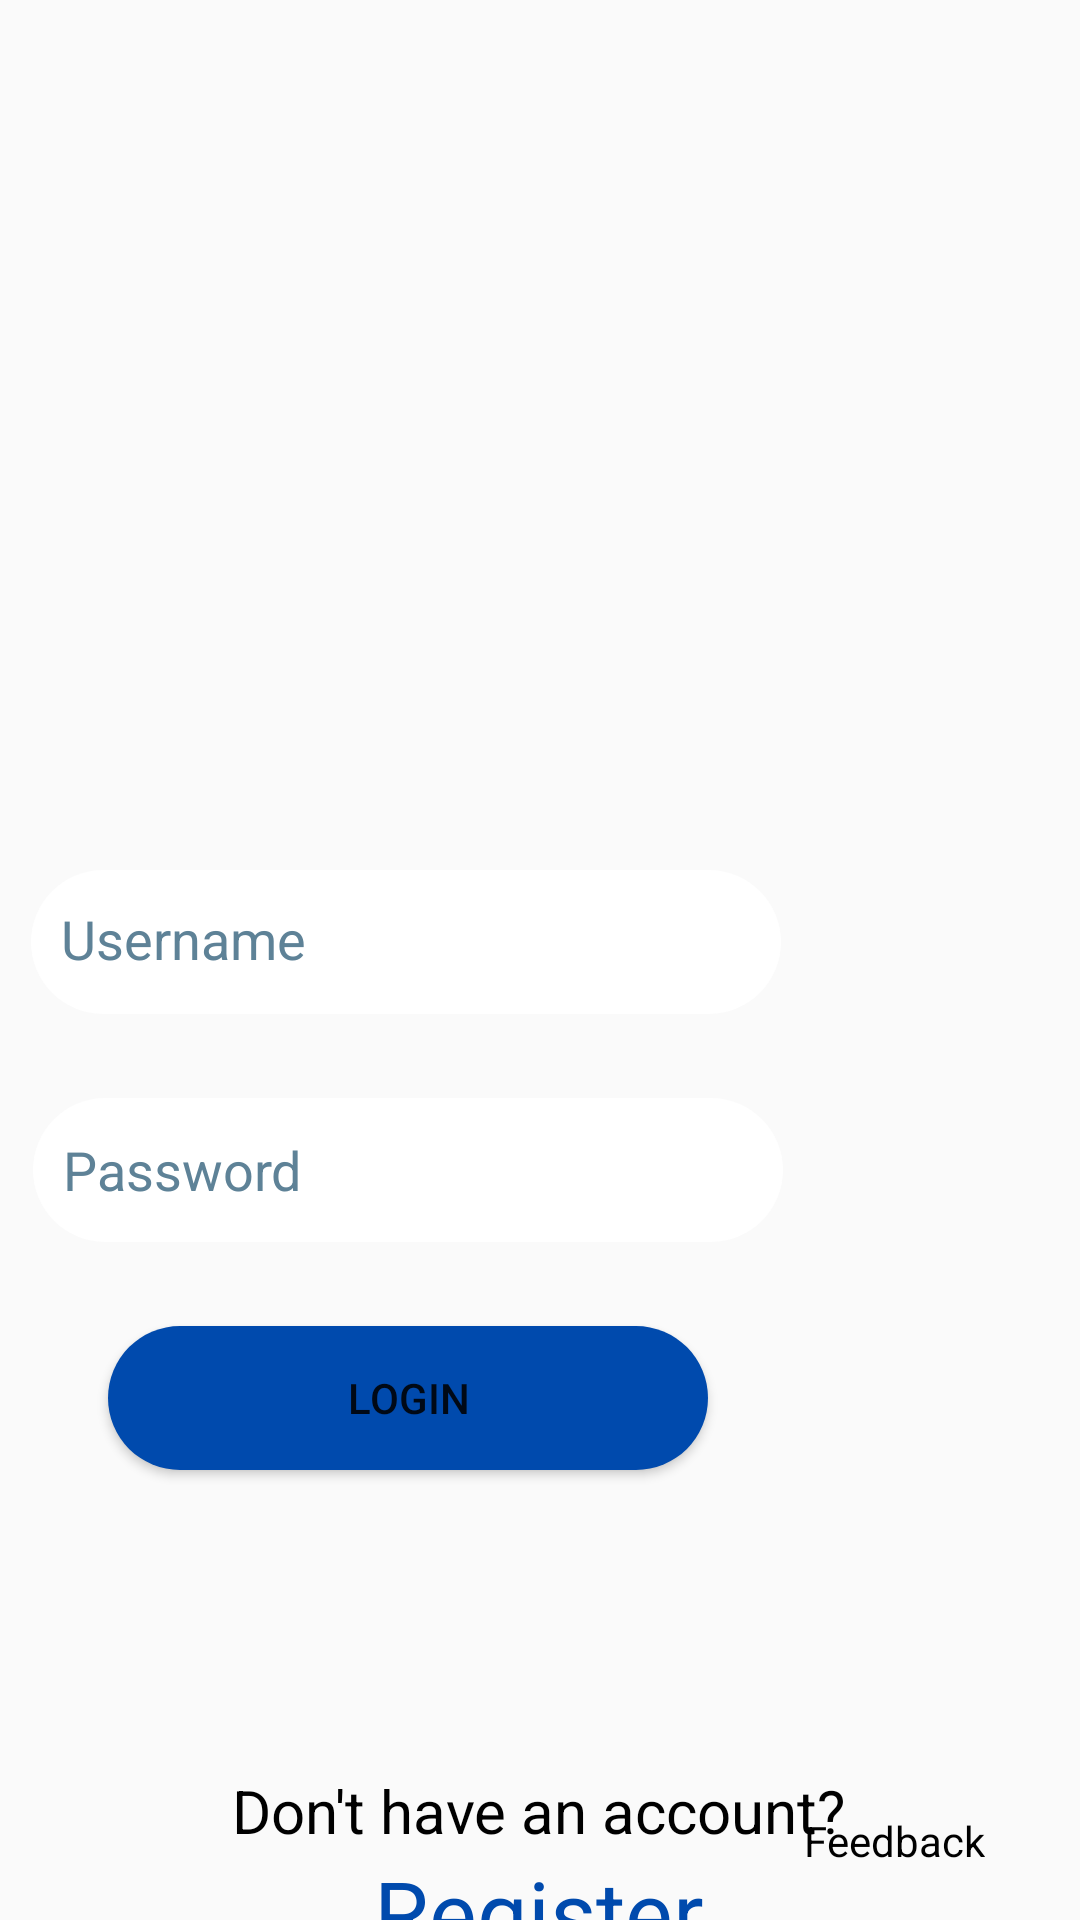

Write the Android layout XML for this screen, with the resource values it uses.
<!-- AndroidManifest.xml: activity theme Theme.AppCompat.DayNight.NoActionBar -->
<!-- res/layout/fragment_login.xml -->
<?xml version="1.0" encoding="utf-8"?>
<androidx.constraintlayout.widget.ConstraintLayout xmlns:android="http://schemas.android.com/apk/res/android"
    xmlns:app="http://schemas.android.com/apk/res-auto"
    xmlns:tools="http://schemas.android.com/tools"
    android:layout_width="match_parent"
    android:layout_height="match_parent"
    tools:context=".LoginFragment">

    <ImageView
        android:id="@+id/logo_with_bg"
        android:layout_width="416dp"
        android:layout_height="225dp"
        app:layout_constraintEnd_toEndOf="parent"
        app:layout_constraintHorizontal_bias="0.0"
        app:layout_constraintStart_toStartOf="parent"
        app:layout_constraintTop_toTopOf="parent"
        app:srcCompat="@drawable/logo_with_bg" />

    <ImageView
        android:id="@+id/bg_blue_rounded"
        android:layout_width="272dp"
        android:layout_height="268dp"
        app:layout_constraintBottom_toBottomOf="parent"
        app:layout_constraintEnd_toEndOf="parent"
        app:layout_constraintHorizontal_bias="0.0"
        app:layout_constraintStart_toStartOf="parent"
        app:layout_constraintTop_toBottomOf="@+id/logo_with_bg"
        app:layout_constraintVertical_bias="0.197"
        app:srcCompat="@drawable/background_rectangle_rounded" />

    <EditText
        android:id="@+id/editTextTextPersonName"
        android:layout_width="250dp"
        android:layout_height="48dp"
        android:layout_marginTop="36dp"
        android:background="@drawable/type_icon"
        android:ems="10"
        android:hint="Username"
        android:includeFontPadding="false"
        android:inputType="textPersonName"
        android:paddingStart="10dp"
        android:paddingTop="10dp"
        android:paddingBottom="10dp"
        android:textColorHint="#5E8297"
        app:layout_constraintEnd_toEndOf="@+id/bg_blue_rounded"
        app:layout_constraintHorizontal_bias="0.467"
        app:layout_constraintStart_toStartOf="parent"
        app:layout_constraintTop_toTopOf="@+id/bg_blue_rounded" />

    <ImageView
        android:id="@+id/imageView2"
        android:layout_width="139dp"
        android:layout_height="82dp"
        android:layout_marginTop="64dp"
        app:layout_constraintEnd_toEndOf="parent"
        app:layout_constraintHorizontal_bias="0.0"
        app:layout_constraintStart_toEndOf="@+id/bg_blue_rounded"
        app:layout_constraintTop_toBottomOf="@+id/logo_with_bg"
        app:srcCompat="@drawable/or" />

    <EditText
        android:id="@+id/editTextTextPersonName2"
        android:layout_width="250dp"
        android:layout_height="48dp"
        android:background="@drawable/type_icon"
        android:ems="10"
        android:hint="Password"
        android:inputType="textPersonName"
        android:paddingStart="10dp"
        android:paddingTop="10dp"
        android:paddingBottom="10dp"
        android:textColorHint="#5E8297"
        app:layout_constraintBottom_toTopOf="@+id/btn_login"
        app:layout_constraintEnd_toEndOf="@+id/bg_blue_rounded"
        app:layout_constraintStart_toStartOf="@+id/bg_blue_rounded"
        app:layout_constraintTop_toBottomOf="@+id/editTextTextPersonName" />

    <Button
        android:id="@+id/btn_login"
        android:layout_width="200dp"
        android:layout_height="wrap_content"
        android:layout_marginBottom="32dp"
        android:background="@drawable/button_bg"
        android:backgroundTint="#004AAD"
        android:text="Login"
        app:layout_constraintBottom_toBottomOf="@+id/bg_blue_rounded"
        app:layout_constraintEnd_toEndOf="@+id/bg_blue_rounded"
        app:layout_constraintStart_toStartOf="@+id/bg_blue_rounded" />

    <ImageView
        android:id="@+id/imageView3"
        android:layout_width="57dp"
        android:layout_height="49dp"
        app:layout_constraintEnd_toEndOf="@+id/imageView2"
        app:layout_constraintStart_toStartOf="@+id/imageView2"
        app:layout_constraintTop_toBottomOf="@+id/imageView2"
        app:srcCompat="@drawable/googlelogo" />

    <ImageView
        android:id="@+id/imageView4"
        android:layout_width="44dp"
        android:layout_height="49dp"
        android:layout_marginEnd="40dp"
        android:layout_marginBottom="36dp"
        app:layout_constraintBottom_toBottomOf="parent"
        app:layout_constraintEnd_toEndOf="parent"
        app:srcCompat="@drawable/feedback_icon" />

    <TextView
        android:id="@+id/textView"
        android:layout_width="wrap_content"
        android:layout_height="wrap_content"
        android:text="Feedback"
        android:textColor="#000000"
        app:layout_constraintEnd_toEndOf="@+id/imageView4"
        app:layout_constraintStart_toStartOf="@+id/imageView4"
        app:layout_constraintTop_toBottomOf="@+id/imageView4" />

    <TextView
        android:id="@+id/textView2"
        android:layout_width="wrap_content"
        android:layout_height="wrap_content"
        android:layout_marginTop="68dp"
        android:text="Don't have an account?"
        android:textColor="#000000"
        android:textSize="20dp"
        app:layout_constraintEnd_toEndOf="parent"
        app:layout_constraintHorizontal_bias="0.498"
        app:layout_constraintStart_toStartOf="parent"
        app:layout_constraintTop_toBottomOf="@+id/bg_blue_rounded" />

    <TextView
        android:layout_width="wrap_content"
        android:layout_height="wrap_content"
        android:text="Register"
        android:textColor="#004AAD"
        android:textSize="30dp"
        app:layout_constraintEnd_toEndOf="@+id/textView2"
        app:layout_constraintStart_toStartOf="@+id/textView2"
        app:layout_constraintTop_toBottomOf="@+id/textView2" />

    <ImageView
        android:id="@+id/btnFAQ"
        android:layout_width="43dp"
        android:layout_height="36dp"
        android:layout_marginTop="16dp"
        android:layout_marginEnd="16dp"
        app:layout_constraintEnd_toEndOf="parent"
        app:layout_constraintTop_toTopOf="parent"
        app:srcCompat="@drawable/faq_icon" />

</androidx.constraintlayout.widget.ConstraintLayout>
<!-- resources referenced by this layout -->
<resources>
  <!-- drawable background_rectangle_rounded (drawable-v24) -->
  <?xml version="1.0" encoding="utf-8"?>
  <selector xmlns:android="http://schemas.android.com/apk/res/android">
  <item>
      <shape>
          <solid android:color="#BEDCED"/>
          <corners android:topRightRadius="30dp" android:bottomRightRadius="30dp"/>
      </shape>
  </item>
  </selector>
  <!-- drawable button_bg (drawable) -->
  <?xml version="1.0" encoding="utf-8"?>
  <selector xmlns:android="http://schemas.android.com/apk/res/android">
      <item>
          <shape>
              <solid android:color="#004AAD"/>
              <corners android:radius="30dp"/>
  
          </shape>
      </item>
  </selector>
  <!-- drawable logo_with_bg: png bitmap (drawable, 208899 bytes) -->
  <!-- drawable or: png bitmap (drawable-v24, 18766 bytes) -->
  <!-- drawable type_icon (drawable) -->
  <?xml version="1.0" encoding="utf-8"?>
  <selector xmlns:android="http://schemas.android.com/apk/res/android">
      <item>
          <shape>
              <solid android:color="@color/white"/>
              <corners android:radius="70dp"/>
          </shape>
      </item>
  </selector>
  <!-- not gathered from this repository: default colours our renderer supplied (Android Studio template values) -->
  <color name="white">#FFFFFFFF</color>
</resources>
